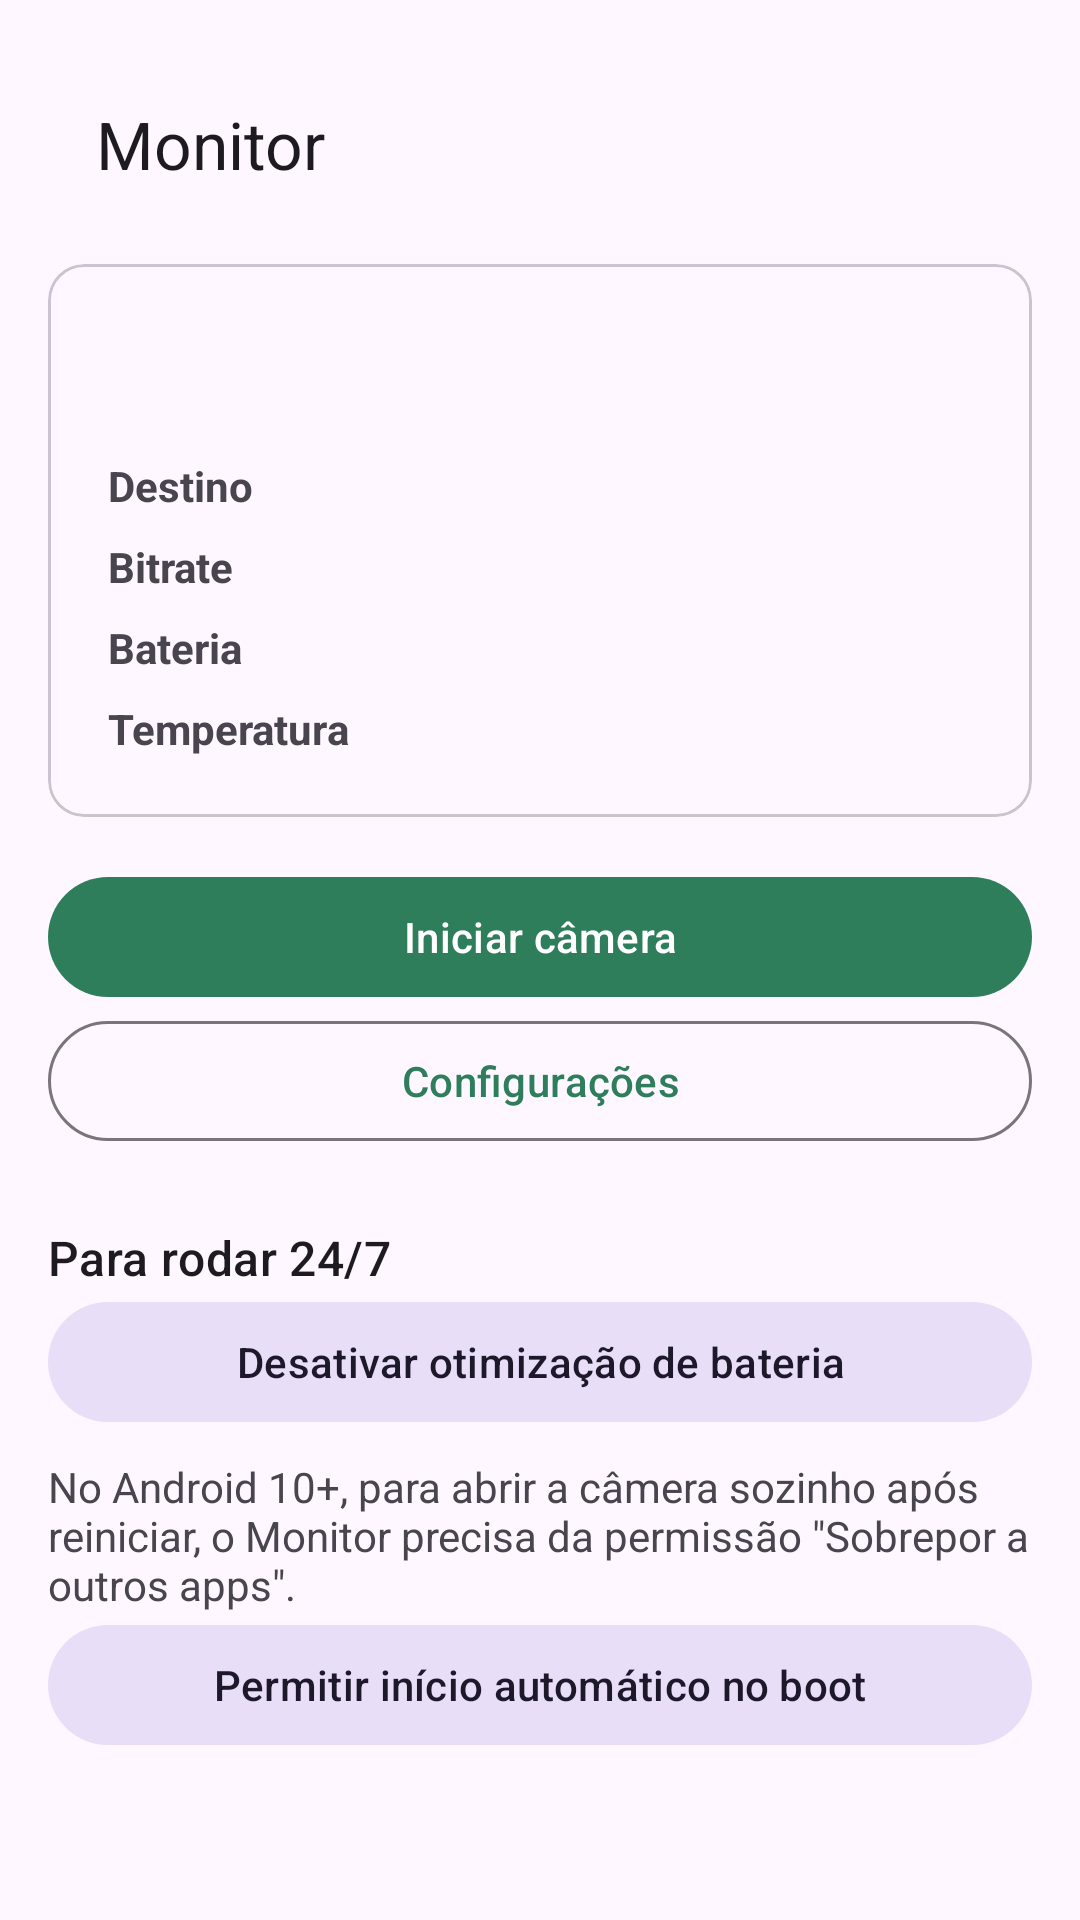

Android layout source for this screen:
<!-- AndroidManifest.xml: application theme Theme.OldCam -->
<!-- res/layout/activity_main.xml -->
<?xml version="1.0" encoding="utf-8"?>
<ScrollView xmlns:android="http://schemas.android.com/apk/res/android"
    xmlns:app="http://schemas.android.com/apk/res-auto"
    android:layout_width="match_parent"
    android:layout_height="match_parent"
    android:fitsSystemWindows="true">

    <LinearLayout
        android:layout_width="match_parent"
        android:layout_height="wrap_content"
        android:orientation="vertical"
        android:padding="16dp">

        <com.google.android.material.appbar.MaterialToolbar
            android:id="@+id/toolbar"
            android:layout_width="match_parent"
            android:layout_height="wrap_content"
            app:title="@string/app_name" />

        <com.google.android.material.card.MaterialCardView
            android:layout_width="match_parent"
            android:layout_height="wrap_content"
            android:layout_marginTop="8dp">

            <LinearLayout
                android:layout_width="match_parent"
                android:layout_height="wrap_content"
                android:orientation="vertical"
                android:padding="16dp">

                <TextView
                    android:id="@+id/phaseText"
                    android:layout_width="wrap_content"
                    android:layout_height="wrap_content"
                    android:textAppearance="?attr/textAppearanceHeadlineSmall"
                    android:textStyle="bold" />

                <TextView
                    android:id="@+id/messageText"
                    android:layout_width="match_parent"
                    android:layout_height="wrap_content"
                    android:layout_marginTop="4dp"
                    android:textAppearance="?attr/textAppearanceBodyMedium"
                    android:visibility="gone" />

                <TextView
                    android:id="@+id/insecureWarning"
                    android:layout_width="match_parent"
                    android:layout_height="wrap_content"
                    android:layout_marginTop="8dp"
                    android:text="@string/insecure_warning"
                    android:textColor="@color/status_warn"
                    android:visibility="gone" />

                <GridLayout
                    android:layout_width="match_parent"
                    android:layout_height="wrap_content"
                    android:layout_marginTop="12dp"
                    android:columnCount="2"
                    android:useDefaultMargins="true">

                    <TextView android:text="@string/label_endpoint" android:textStyle="bold" />
                    <TextView android:id="@+id/endpointText" android:layout_width="0dp"
                        android:layout_gravity="fill_horizontal" android:layout_columnWeight="1" />

                    <TextView android:text="@string/label_bitrate" android:textStyle="bold" />
                    <TextView android:id="@+id/bitrateText" />

                    <TextView android:text="@string/label_battery" android:textStyle="bold" />
                    <TextView android:id="@+id/batteryText" />

                    <TextView android:text="@string/label_temperature" android:textStyle="bold" />
                    <TextView android:id="@+id/temperatureText" android:layout_width="0dp"
                        android:layout_gravity="fill_horizontal" android:layout_columnWeight="1" />
                </GridLayout>
            </LinearLayout>
        </com.google.android.material.card.MaterialCardView>

        <com.google.android.material.button.MaterialButton
            android:id="@+id/startStopButton"
            android:layout_width="match_parent"
            android:layout_height="wrap_content"
            android:layout_marginTop="16dp"
            android:text="@string/action_start" />

        <com.google.android.material.button.MaterialButton
            android:id="@+id/settingsButton"
            style="@style/Widget.Material3.Button.OutlinedButton"
            android:layout_width="match_parent"
            android:layout_height="wrap_content"
            android:text="@string/action_settings" />

        <TextView
            android:layout_width="wrap_content"
            android:layout_height="wrap_content"
            android:layout_marginTop="24dp"
            android:text="@string/setup_title"
            android:textAppearance="?attr/textAppearanceTitleMedium" />

        <com.google.android.material.button.MaterialButton
            android:id="@+id/batteryOptButton"
            style="@style/Widget.Material3.Button.TonalButton"
            android:layout_width="match_parent"
            android:layout_height="wrap_content"
            android:text="@string/action_battery_optimization" />

        <TextView
            android:id="@+id/overlayExplain"
            android:layout_width="match_parent"
            android:layout_height="wrap_content"
            android:layout_marginTop="8dp"
            android:text="@string/overlay_explain" />

        <com.google.android.material.button.MaterialButton
            android:id="@+id/overlayButton"
            style="@style/Widget.Material3.Button.TonalButton"
            android:layout_width="match_parent"
            android:layout_height="wrap_content"
            android:text="@string/action_overlay" />

        <TextView
            android:id="@+id/setupDoneText"
            android:layout_width="match_parent"
            android:layout_height="wrap_content"
            android:layout_marginTop="8dp"
            android:text="@string/setup_all_done"
            android:visibility="gone" />
    </LinearLayout>
</ScrollView>
<!-- resources referenced by this layout -->
<resources>
  <color name="status_warn">#E65100</color>
  <string name="action_battery_optimization">Desativar otimização de bateria</string>
  <string name="action_overlay">Permitir início automático no boot</string>
  <string name="action_settings">Configurações</string>
  <string name="action_start">Iniciar câmera</string>
  <string name="app_name">Monitor</string>
  <string name="insecure_warning">Conexão SEM criptografia (rtsp://). Use apenas na rede local; para o VPS use rtsps://.</string>
  <string name="label_battery">Bateria</string>
  <string name="label_bitrate">Bitrate</string>
  <string name="label_endpoint">Destino</string>
  <string name="label_temperature">Temperatura</string>
  <string name="overlay_explain">No Android 10+, para abrir a câmera sozinho após reiniciar, o Monitor precisa da permissão \"Sobrepor a outros apps\".</string>
  <string name="setup_all_done">Tudo certo: otimização de bateria desativada.</string>
  <string name="setup_title">Para rodar 24/7</string>
  <style name="Theme.OldCam" parent="Theme.Material3.DayNight.NoActionBar">
          <item name="colorPrimary">@color/brand</item>
      </style>
  <color name="brand">#2E7D5B</color>
</resources>
